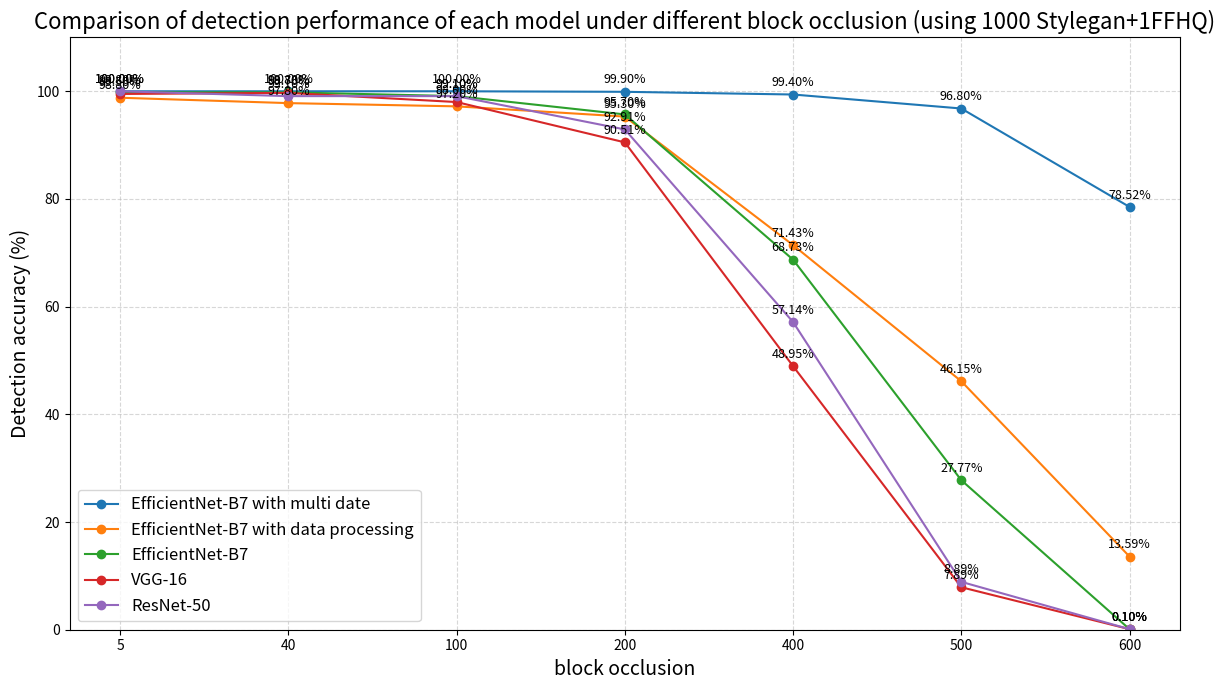

Source code (Python):
import matplotlib.pyplot as plt

# 数据
x_labels = ['5', '40', '100', '200', '400', '500', '600']

data = {
    'EfficientNet-B7 with multi date': [100,100,100,99.9,99.4,96.8,78.52],
    'EfficientNet-B7 with data processing': [98.8,97.8,97.2,95.3,71.43,46.15,13.59],
    'EfficientNet-B7': [99.8,99.8,99.1,95.7,68.73,27.77,0.1],
    'VGG-16': [99.5,99.7,98,90.51,48.95,7.89,0.1],
    'ResNet-50': [100,99.1,99.1,92.91,57.14,8.89,0.1]
}

# 颜色列表（可调整）
colors = ['#1f77b4', '#ff7f0e', '#2ca02c', '#d62728', '#9467bd']

plt.figure(figsize=(12, 7))

for i, (model, values) in enumerate(data.items()):
    plt.plot(x_labels, values, marker='o', label=model, color=colors[i])
    # 每个点上标注数值
    for x, y in zip(x_labels, values):
        plt.text(x, y + 1, f'{y:.2f}%', ha='center', va='bottom', fontsize=9)

# 标题与标签
plt.title('Comparison of detection performance of each model under different block occlusion (using 1000 Stylegan+1FFHQ)', fontsize=16)
plt.xlabel('block occlusion', fontsize=14)
plt.ylabel('Detection accuracy (%)', fontsize=14)
plt.ylim(0, 110)  # Y轴范围稍微高于100

plt.grid(True, linestyle='--', alpha=0.5)
plt.legend(fontsize=12)
plt.tight_layout()

# 保存 & 显示
plt.savefig('occlusion_accuracy_curve.png', dpi=300)
plt.show()
